Photos from the image-classification dataset "balanced_dataset" in the GitHub repository kill136/visiondectect. Its 3 classes are: ink accumulation, ink break, normal.

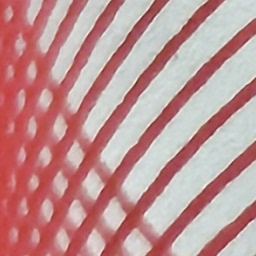
Label: ink break

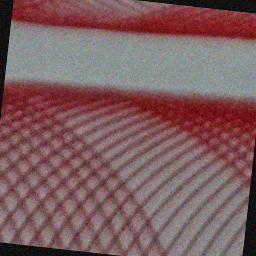
Label: ink break

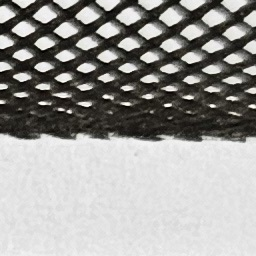
Label: normal

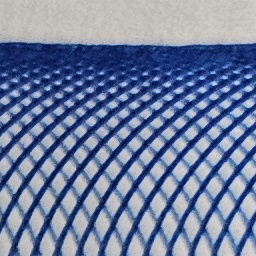
Label: normal

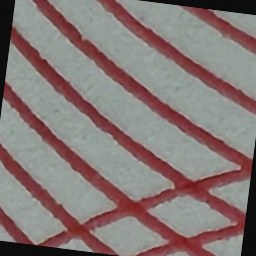
Label: ink break

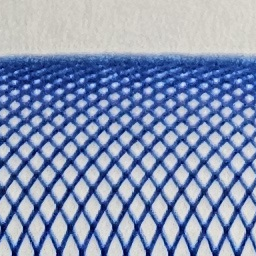
Label: normal
